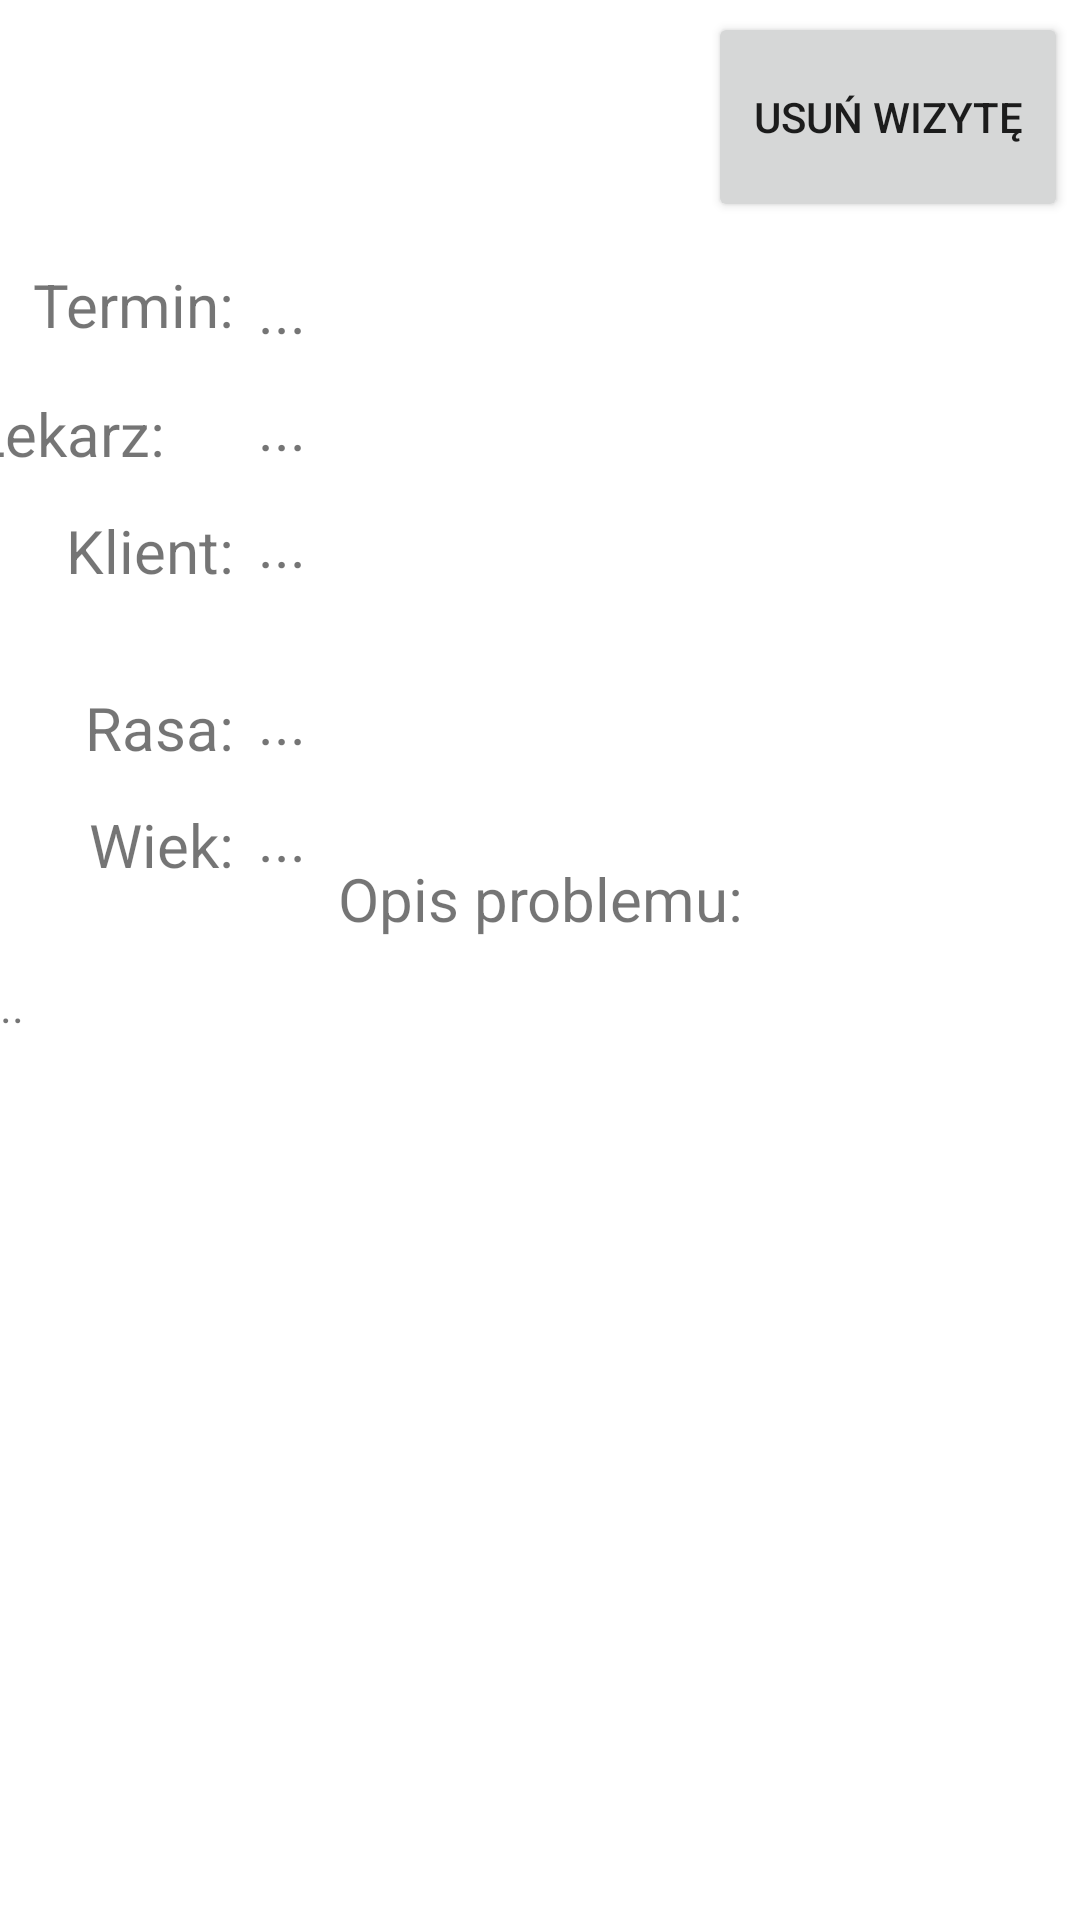

Here is an Android app screen rendered from its layout file. Give the layout XML and the strings, colors and styles it references.
<!-- AndroidManifest.xml: application theme Theme.Android_app -->
<!-- res/layout/activity_visit_complete.xml -->
<?xml version="1.0" encoding="utf-8"?>
<androidx.constraintlayout.widget.ConstraintLayout xmlns:android="http://schemas.android.com/apk/res/android"
    xmlns:app="http://schemas.android.com/apk/res-auto"
    xmlns:tools="http://schemas.android.com/tools"
    android:layout_width="match_parent"
    android:layout_height="match_parent"
    tools:context=".ui.VisitComplete">

    <Button
        android:id="@+id/button_deleteVisit"
        android:layout_width="120dp"
        android:layout_height="70dp"
        android:layout_marginTop="4dp"
        android:layout_marginEnd="4dp"
        android:text="@string/_delVisitPl"
        app:layout_constraintEnd_toEndOf="parent"
        app:layout_constraintTop_toTopOf="parent" />

    <TextView
        android:id="@+id/text_description"
        android:layout_width="369dp"
        android:layout_height="297dp"
        android:layout_marginBottom="18dp"
        android:text="..."
        android:textAlignment="gravity"
        android:textSize="15sp"
        app:layout_constraintBottom_toBottomOf="parent"
        app:layout_constraintEnd_toEndOf="parent"
        app:layout_constraintHorizontal_bias="0.488"
        app:layout_constraintStart_toStartOf="parent" />

    <TextView
        android:id="@+id/text_descriptionHeader"
        android:layout_width="wrap_content"
        android:layout_height="wrap_content"
        android:layout_marginBottom="12dp"
        android:text="@string/_issueDescriptionPl"
        android:textAlignment="center"
        android:textSize="20sp"
        app:layout_constraintBottom_toTopOf="@+id/text_description"
        app:layout_constraintEnd_toEndOf="parent"
        app:layout_constraintStart_toStartOf="parent"
        app:layout_constraintTop_toBottomOf="@+id/text_age"
        app:layout_constraintVertical_bias="1.0" />

    <TextView
        android:id="@+id/text_ageHeader"
        android:layout_width="70dp"
        android:layout_height="wrap_content"
        android:layout_marginTop="12dp"
        android:text="@string/_agePl"
        android:textAlignment="viewEnd"
        android:textSize="20sp"
        app:layout_constraintEnd_toStartOf="@+id/text_age"
        app:layout_constraintHorizontal_bias="0.492"
        app:layout_constraintStart_toStartOf="parent"
        app:layout_constraintTop_toBottomOf="@+id/text_breedHeader" />

    <TextView
        android:id="@+id/text_breedHeader"
        android:layout_width="70dp"
        android:layout_height="wrap_content"
        android:layout_marginTop="32dp"
        android:text="@string/_breedPl"
        android:textAlignment="viewEnd"
        android:textSize="20sp"
        app:layout_constraintEnd_toStartOf="@+id/text_breed"
        app:layout_constraintHorizontal_bias="0.507"
        app:layout_constraintStart_toStartOf="parent"
        app:layout_constraintTop_toBottomOf="@+id/text_clientHeader" />

    <TextView
        android:id="@+id/text_clientHeader"
        android:layout_width="70dp"
        android:layout_height="wrap_content"
        android:layout_marginTop="12dp"
        android:text="@string/_clientHeaderPl"
        android:textAlignment="viewEnd"
        android:textSize="20sp"
        app:layout_constraintEnd_toStartOf="@+id/text_client"
        app:layout_constraintHorizontal_bias="0.507"
        app:layout_constraintStart_toStartOf="parent"
        app:layout_constraintTop_toBottomOf="@+id/text_doctorHeader" />

    <TextView
        android:id="@+id/text_doctorHeader"
        android:layout_width="70dp"
        android:layout_height="wrap_content"
        android:layout_marginTop="16dp"
        android:layout_marginEnd="32dp"
        android:text="@string/_doctorHeaderPl"
        android:textAlignment="viewEnd"
        android:textSize="20sp"
        app:layout_constraintEnd_toStartOf="@+id/text_doctor"
        app:layout_constraintHorizontal_bias="0.971"
        app:layout_constraintStart_toStartOf="parent"
        app:layout_constraintTop_toBottomOf="@+id/text_fulldateHeader" />

    <TextView
        android:id="@+id/text_fulldateHeader"
        android:layout_width="70dp"
        android:layout_height="wrap_content"
        android:layout_marginTop="88dp"
        android:text="@string/_fulldatePl"
        android:textAlignment="viewEnd"
        android:textSize="20sp"
        app:layout_constraintEnd_toStartOf="@+id/text_fulldate"
        app:layout_constraintStart_toStartOf="parent"
        app:layout_constraintTop_toTopOf="parent" />

    <TextView
        android:id="@+id/text_fulldate"
        android:layout_width="170dp"
        android:layout_height="wrap_content"
        android:layout_marginTop="16dp"
        android:layout_marginEnd="104dp"
        android:text="..."
        android:textAlignment="viewStart"
        android:textSize="20sp"
        app:layout_constraintEnd_toEndOf="parent"
        app:layout_constraintTop_toBottomOf="@+id/button_deleteVisit" />

    <TextView
        android:id="@+id/text_doctor"
        android:layout_width="270dp"
        android:layout_height="wrap_content"
        android:layout_marginTop="12dp"
        android:layout_marginEnd="4dp"
        android:text="..."
        android:textAlignment="viewStart"
        android:textSize="20sp"
        app:layout_constraintEnd_toEndOf="parent"
        app:layout_constraintTop_toBottomOf="@+id/text_fulldate" />

    <TextView
        android:id="@+id/text_client"
        android:layout_width="270dp"
        android:layout_height="wrap_content"
        android:layout_marginTop="12dp"
        android:layout_marginEnd="4dp"
        android:text="..."
        android:textAlignment="viewStart"
        android:textSize="20sp"
        app:layout_constraintEnd_toEndOf="parent"
        app:layout_constraintTop_toBottomOf="@+id/text_doctor" />

    <TextView
        android:id="@+id/text_breed"
        android:layout_width="270dp"
        android:layout_height="wrap_content"
        android:layout_marginTop="32dp"
        android:layout_marginEnd="4dp"
        android:text="..."
        android:textAlignment="viewStart"
        android:textSize="20sp"
        app:layout_constraintEnd_toEndOf="parent"
        app:layout_constraintTop_toBottomOf="@+id/text_client" />

    <TextView
        android:id="@+id/text_age"
        android:layout_width="120dp"
        android:layout_height="wrap_content"
        android:layout_marginTop="12dp"
        android:layout_marginEnd="154dp"
        android:text="..."
        android:textAlignment="viewStart"
        android:textSize="20sp"
        app:layout_constraintEnd_toEndOf="parent"
        app:layout_constraintTop_toBottomOf="@+id/text_breed" />


</androidx.constraintlayout.widget.ConstraintLayout>
<!-- resources referenced by this layout -->
<resources>
  <string name="_agePl">Wiek:</string>
  <string name="_breedPl">Rasa:</string>
  <string name="_clientHeaderPl">Klient:</string>
  <string name="_delVisitPl">Usuń Wizytę</string>
  <string name="_doctorHeaderPl">Lekarz:</string>
  <string name="_fulldatePl">Termin:</string>
  <string name="_issueDescriptionPl">Opis problemu:</string>
  <style name="Theme.Android_app" parent="Theme.MaterialComponents.DayNight.DarkActionBar">
          
          <item name="colorPrimary">@color/blue_500</item>
          <item name="colorPrimaryVariant">@color/blue_700</item>
          <item name="colorOnPrimary">@color/white</item>
          
          <item name="colorSecondary">@color/teal_200</item>
          <item name="colorSecondaryVariant">@color/teal_700</item>
          <item name="colorOnSecondary">@color/black</item>
          
          <item name="android:statusBarColor" tools:targetApi="l">?attr/colorPrimaryVariant</item>
          
      </style>
  <color name="blue_500">#FF2395C3</color>
  <color name="blue_700">#0066CC</color>
  <color name="white">#FFFFFFFF</color>
  <color name="teal_200">#FF03DAC5</color>
  <color name="teal_700">#FF018786</color>
  <color name="black">#FF000000</color>
</resources>
